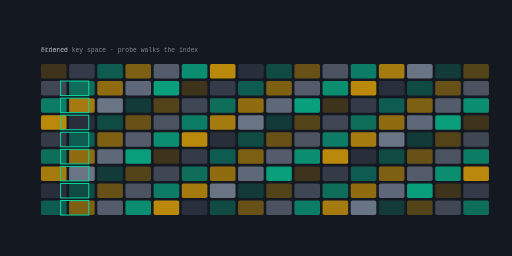
t = 0.00 s
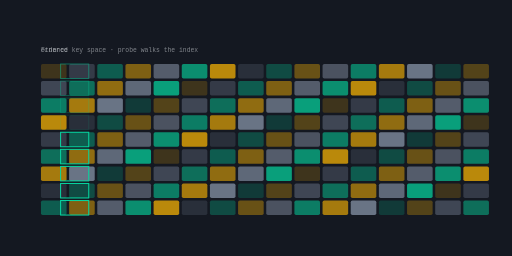
t = 1.68 s
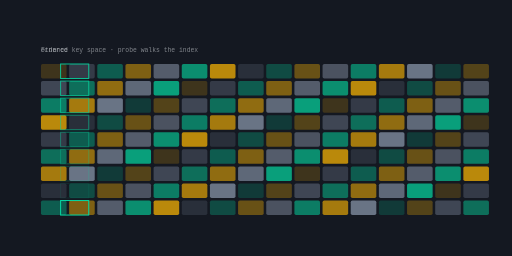
t = 3.31 s
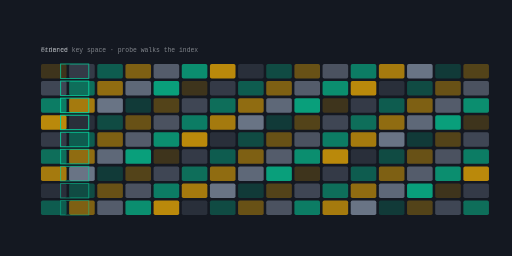
t = 4.99 s
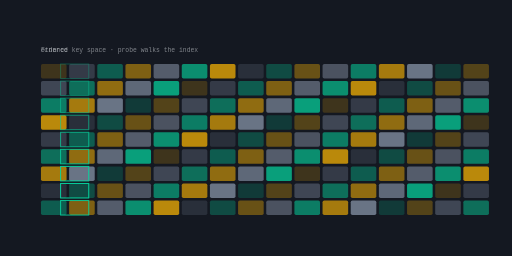
t = 6.62 s
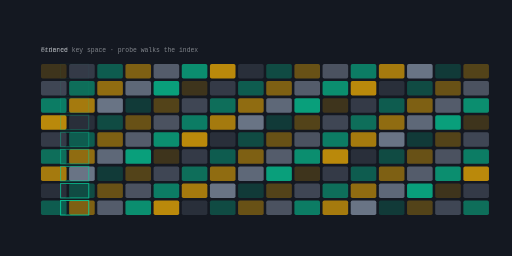
t = 7.88 s

The animated SVG that drew these frames (rendered in a browser with its animation timeline set to each time). Animation: 9 SMIL elements (animate=9); frames cover the first 7.88 s, repeats indefinitely.

<svg xmlns="http://www.w3.org/2000/svg" viewBox="0 0 1200 600" width="1200" height="600" role="img" aria-label="betterfintech domain model">
<title>betterfintech domain model</title>
<rect width="1200" height="600" fill="#141821"/>
<defs><linearGradient id="gd" x1="0" y1="0" x2="1" y2="1"><stop offset="0%" stop-color="#ffb703"/><stop offset="100%" stop-color="#8d99ae"/></linearGradient></defs><rect x="96.00" y="150.00" width="60.00" height="34.00" rx="4.00" fill="#ffb703" opacity="0.18"/><rect x="162.00" y="150.00" width="60.00" height="34.00" rx="4.00" fill="#8d99ae" opacity="0.27"/><rect x="228.00" y="150.00" width="60.00" height="34.00" rx="4.00" fill="#06d6a0" opacity="0.36"/><rect x="294.00" y="150.00" width="60.00" height="34.00" rx="4.00" fill="#ffb703" opacity="0.45"/><rect x="360.00" y="150.00" width="60.00" height="34.00" rx="4.00" fill="#8d99ae" opacity="0.53"/><rect x="426.00" y="150.00" width="60.00" height="34.00" rx="4.00" fill="#06d6a0" opacity="0.62"/><rect x="492.00" y="150.00" width="60.00" height="34.00" rx="4.00" fill="#ffb703" opacity="0.71"/><rect x="558.00" y="150.00" width="60.00" height="34.00" rx="4.00" fill="#8d99ae" opacity="0.18"/><rect x="624.00" y="150.00" width="60.00" height="34.00" rx="4.00" fill="#06d6a0" opacity="0.27"/><rect x="690.00" y="150.00" width="60.00" height="34.00" rx="4.00" fill="#ffb703" opacity="0.36"/><rect x="756.00" y="150.00" width="60.00" height="34.00" rx="4.00" fill="#8d99ae" opacity="0.45"/><rect x="822.00" y="150.00" width="60.00" height="34.00" rx="4.00" fill="#06d6a0" opacity="0.53"/><rect x="888.00" y="150.00" width="60.00" height="34.00" rx="4.00" fill="#ffb703" opacity="0.62"/><rect x="954.00" y="150.00" width="60.00" height="34.00" rx="4.00" fill="#8d99ae" opacity="0.71"/><rect x="1020.00" y="150.00" width="60.00" height="34.00" rx="4.00" fill="#06d6a0" opacity="0.18"/><rect x="1086.00" y="150.00" width="60.00" height="34.00" rx="4.00" fill="#ffb703" opacity="0.27"/><rect x="96.00" y="190.00" width="60.00" height="34.00" rx="4.00" fill="#8d99ae" opacity="0.36"/><rect x="162.00" y="190.00" width="60.00" height="34.00" rx="4.00" fill="#06d6a0" opacity="0.45"/><rect x="228.00" y="190.00" width="60.00" height="34.00" rx="4.00" fill="#ffb703" opacity="0.53"/><rect x="294.00" y="190.00" width="60.00" height="34.00" rx="4.00" fill="#8d99ae" opacity="0.62"/><rect x="360.00" y="190.00" width="60.00" height="34.00" rx="4.00" fill="#06d6a0" opacity="0.71"/><rect x="426.00" y="190.00" width="60.00" height="34.00" rx="4.00" fill="#ffb703" opacity="0.18"/><rect x="492.00" y="190.00" width="60.00" height="34.00" rx="4.00" fill="#8d99ae" opacity="0.27"/><rect x="558.00" y="190.00" width="60.00" height="34.00" rx="4.00" fill="#06d6a0" opacity="0.36"/><rect x="624.00" y="190.00" width="60.00" height="34.00" rx="4.00" fill="#ffb703" opacity="0.45"/><rect x="690.00" y="190.00" width="60.00" height="34.00" rx="4.00" fill="#8d99ae" opacity="0.53"/><rect x="756.00" y="190.00" width="60.00" height="34.00" rx="4.00" fill="#06d6a0" opacity="0.62"/><rect x="822.00" y="190.00" width="60.00" height="34.00" rx="4.00" fill="#ffb703" opacity="0.71"/><rect x="888.00" y="190.00" width="60.00" height="34.00" rx="4.00" fill="#8d99ae" opacity="0.18"/><rect x="954.00" y="190.00" width="60.00" height="34.00" rx="4.00" fill="#06d6a0" opacity="0.27"/><rect x="1020.00" y="190.00" width="60.00" height="34.00" rx="4.00" fill="#ffb703" opacity="0.36"/><rect x="1086.00" y="190.00" width="60.00" height="34.00" rx="4.00" fill="#8d99ae" opacity="0.45"/><rect x="96.00" y="230.00" width="60.00" height="34.00" rx="4.00" fill="#06d6a0" opacity="0.53"/><rect x="162.00" y="230.00" width="60.00" height="34.00" rx="4.00" fill="#ffb703" opacity="0.62"/><rect x="228.00" y="230.00" width="60.00" height="34.00" rx="4.00" fill="#8d99ae" opacity="0.71"/><rect x="294.00" y="230.00" width="60.00" height="34.00" rx="4.00" fill="#06d6a0" opacity="0.18"/><rect x="360.00" y="230.00" width="60.00" height="34.00" rx="4.00" fill="#ffb703" opacity="0.27"/><rect x="426.00" y="230.00" width="60.00" height="34.00" rx="4.00" fill="#8d99ae" opacity="0.36"/><rect x="492.00" y="230.00" width="60.00" height="34.00" rx="4.00" fill="#06d6a0" opacity="0.45"/><rect x="558.00" y="230.00" width="60.00" height="34.00" rx="4.00" fill="#ffb703" opacity="0.53"/><rect x="624.00" y="230.00" width="60.00" height="34.00" rx="4.00" fill="#8d99ae" opacity="0.62"/><rect x="690.00" y="230.00" width="60.00" height="34.00" rx="4.00" fill="#06d6a0" opacity="0.71"/><rect x="756.00" y="230.00" width="60.00" height="34.00" rx="4.00" fill="#ffb703" opacity="0.18"/><rect x="822.00" y="230.00" width="60.00" height="34.00" rx="4.00" fill="#8d99ae" opacity="0.27"/><rect x="888.00" y="230.00" width="60.00" height="34.00" rx="4.00" fill="#06d6a0" opacity="0.36"/><rect x="954.00" y="230.00" width="60.00" height="34.00" rx="4.00" fill="#ffb703" opacity="0.45"/><rect x="1020.00" y="230.00" width="60.00" height="34.00" rx="4.00" fill="#8d99ae" opacity="0.53"/><rect x="1086.00" y="230.00" width="60.00" height="34.00" rx="4.00" fill="#06d6a0" opacity="0.62"/><rect x="96.00" y="270.00" width="60.00" height="34.00" rx="4.00" fill="#ffb703" opacity="0.71"/><rect x="162.00" y="270.00" width="60.00" height="34.00" rx="4.00" fill="#8d99ae" opacity="0.18"/><rect x="228.00" y="270.00" width="60.00" height="34.00" rx="4.00" fill="#06d6a0" opacity="0.27"/><rect x="294.00" y="270.00" width="60.00" height="34.00" rx="4.00" fill="#ffb703" opacity="0.36"/><rect x="360.00" y="270.00" width="60.00" height="34.00" rx="4.00" fill="#8d99ae" opacity="0.45"/><rect x="426.00" y="270.00" width="60.00" height="34.00" rx="4.00" fill="#06d6a0" opacity="0.53"/><rect x="492.00" y="270.00" width="60.00" height="34.00" rx="4.00" fill="#ffb703" opacity="0.62"/><rect x="558.00" y="270.00" width="60.00" height="34.00" rx="4.00" fill="#8d99ae" opacity="0.71"/><rect x="624.00" y="270.00" width="60.00" height="34.00" rx="4.00" fill="#06d6a0" opacity="0.18"/><rect x="690.00" y="270.00" width="60.00" height="34.00" rx="4.00" fill="#ffb703" opacity="0.27"/><rect x="756.00" y="270.00" width="60.00" height="34.00" rx="4.00" fill="#8d99ae" opacity="0.36"/><rect x="822.00" y="270.00" width="60.00" height="34.00" rx="4.00" fill="#06d6a0" opacity="0.45"/><rect x="888.00" y="270.00" width="60.00" height="34.00" rx="4.00" fill="#ffb703" opacity="0.53"/><rect x="954.00" y="270.00" width="60.00" height="34.00" rx="4.00" fill="#8d99ae" opacity="0.62"/><rect x="1020.00" y="270.00" width="60.00" height="34.00" rx="4.00" fill="#06d6a0" opacity="0.71"/><rect x="1086.00" y="270.00" width="60.00" height="34.00" rx="4.00" fill="#ffb703" opacity="0.18"/><rect x="96.00" y="310.00" width="60.00" height="34.00" rx="4.00" fill="#8d99ae" opacity="0.27"/><rect x="162.00" y="310.00" width="60.00" height="34.00" rx="4.00" fill="#06d6a0" opacity="0.36"/><rect x="228.00" y="310.00" width="60.00" height="34.00" rx="4.00" fill="#ffb703" opacity="0.45"/><rect x="294.00" y="310.00" width="60.00" height="34.00" rx="4.00" fill="#8d99ae" opacity="0.53"/><rect x="360.00" y="310.00" width="60.00" height="34.00" rx="4.00" fill="#06d6a0" opacity="0.62"/><rect x="426.00" y="310.00" width="60.00" height="34.00" rx="4.00" fill="#ffb703" opacity="0.71"/><rect x="492.00" y="310.00" width="60.00" height="34.00" rx="4.00" fill="#8d99ae" opacity="0.18"/><rect x="558.00" y="310.00" width="60.00" height="34.00" rx="4.00" fill="#06d6a0" opacity="0.27"/><rect x="624.00" y="310.00" width="60.00" height="34.00" rx="4.00" fill="#ffb703" opacity="0.36"/><rect x="690.00" y="310.00" width="60.00" height="34.00" rx="4.00" fill="#8d99ae" opacity="0.45"/><rect x="756.00" y="310.00" width="60.00" height="34.00" rx="4.00" fill="#06d6a0" opacity="0.53"/><rect x="822.00" y="310.00" width="60.00" height="34.00" rx="4.00" fill="#ffb703" opacity="0.62"/><rect x="888.00" y="310.00" width="60.00" height="34.00" rx="4.00" fill="#8d99ae" opacity="0.71"/><rect x="954.00" y="310.00" width="60.00" height="34.00" rx="4.00" fill="#06d6a0" opacity="0.18"/><rect x="1020.00" y="310.00" width="60.00" height="34.00" rx="4.00" fill="#ffb703" opacity="0.27"/><rect x="1086.00" y="310.00" width="60.00" height="34.00" rx="4.00" fill="#8d99ae" opacity="0.36"/><rect x="96.00" y="350.00" width="60.00" height="34.00" rx="4.00" fill="#06d6a0" opacity="0.45"/><rect x="162.00" y="350.00" width="60.00" height="34.00" rx="4.00" fill="#ffb703" opacity="0.53"/><rect x="228.00" y="350.00" width="60.00" height="34.00" rx="4.00" fill="#8d99ae" opacity="0.62"/><rect x="294.00" y="350.00" width="60.00" height="34.00" rx="4.00" fill="#06d6a0" opacity="0.71"/><rect x="360.00" y="350.00" width="60.00" height="34.00" rx="4.00" fill="#ffb703" opacity="0.18"/><rect x="426.00" y="350.00" width="60.00" height="34.00" rx="4.00" fill="#8d99ae" opacity="0.27"/><rect x="492.00" y="350.00" width="60.00" height="34.00" rx="4.00" fill="#06d6a0" opacity="0.36"/><rect x="558.00" y="350.00" width="60.00" height="34.00" rx="4.00" fill="#ffb703" opacity="0.45"/><rect x="624.00" y="350.00" width="60.00" height="34.00" rx="4.00" fill="#8d99ae" opacity="0.53"/><rect x="690.00" y="350.00" width="60.00" height="34.00" rx="4.00" fill="#06d6a0" opacity="0.62"/><rect x="756.00" y="350.00" width="60.00" height="34.00" rx="4.00" fill="#ffb703" opacity="0.71"/><rect x="822.00" y="350.00" width="60.00" height="34.00" rx="4.00" fill="#8d99ae" opacity="0.18"/><rect x="888.00" y="350.00" width="60.00" height="34.00" rx="4.00" fill="#06d6a0" opacity="0.27"/><rect x="954.00" y="350.00" width="60.00" height="34.00" rx="4.00" fill="#ffb703" opacity="0.36"/><rect x="1020.00" y="350.00" width="60.00" height="34.00" rx="4.00" fill="#8d99ae" opacity="0.45"/><rect x="1086.00" y="350.00" width="60.00" height="34.00" rx="4.00" fill="#06d6a0" opacity="0.53"/><rect x="96.00" y="390.00" width="60.00" height="34.00" rx="4.00" fill="#ffb703" opacity="0.62"/><rect x="162.00" y="390.00" width="60.00" height="34.00" rx="4.00" fill="#8d99ae" opacity="0.71"/><rect x="228.00" y="390.00" width="60.00" height="34.00" rx="4.00" fill="#06d6a0" opacity="0.18"/><rect x="294.00" y="390.00" width="60.00" height="34.00" rx="4.00" fill="#ffb703" opacity="0.27"/><rect x="360.00" y="390.00" width="60.00" height="34.00" rx="4.00" fill="#8d99ae" opacity="0.36"/><rect x="426.00" y="390.00" width="60.00" height="34.00" rx="4.00" fill="#06d6a0" opacity="0.45"/><rect x="492.00" y="390.00" width="60.00" height="34.00" rx="4.00" fill="#ffb703" opacity="0.53"/><rect x="558.00" y="390.00" width="60.00" height="34.00" rx="4.00" fill="#8d99ae" opacity="0.62"/><rect x="624.00" y="390.00" width="60.00" height="34.00" rx="4.00" fill="#06d6a0" opacity="0.71"/><rect x="690.00" y="390.00" width="60.00" height="34.00" rx="4.00" fill="#ffb703" opacity="0.18"/><rect x="756.00" y="390.00" width="60.00" height="34.00" rx="4.00" fill="#8d99ae" opacity="0.27"/><rect x="822.00" y="390.00" width="60.00" height="34.00" rx="4.00" fill="#06d6a0" opacity="0.36"/><rect x="888.00" y="390.00" width="60.00" height="34.00" rx="4.00" fill="#ffb703" opacity="0.45"/><rect x="954.00" y="390.00" width="60.00" height="34.00" rx="4.00" fill="#8d99ae" opacity="0.53"/><rect x="1020.00" y="390.00" width="60.00" height="34.00" rx="4.00" fill="#06d6a0" opacity="0.62"/><rect x="1086.00" y="390.00" width="60.00" height="34.00" rx="4.00" fill="#ffb703" opacity="0.71"/><rect x="96.00" y="430.00" width="60.00" height="34.00" rx="4.00" fill="#8d99ae" opacity="0.18"/><rect x="162.00" y="430.00" width="60.00" height="34.00" rx="4.00" fill="#06d6a0" opacity="0.27"/><rect x="228.00" y="430.00" width="60.00" height="34.00" rx="4.00" fill="#ffb703" opacity="0.36"/><rect x="294.00" y="430.00" width="60.00" height="34.00" rx="4.00" fill="#8d99ae" opacity="0.45"/><rect x="360.00" y="430.00" width="60.00" height="34.00" rx="4.00" fill="#06d6a0" opacity="0.53"/><rect x="426.00" y="430.00" width="60.00" height="34.00" rx="4.00" fill="#ffb703" opacity="0.62"/><rect x="492.00" y="430.00" width="60.00" height="34.00" rx="4.00" fill="#8d99ae" opacity="0.71"/><rect x="558.00" y="430.00" width="60.00" height="34.00" rx="4.00" fill="#06d6a0" opacity="0.18"/><rect x="624.00" y="430.00" width="60.00" height="34.00" rx="4.00" fill="#ffb703" opacity="0.27"/><rect x="690.00" y="430.00" width="60.00" height="34.00" rx="4.00" fill="#8d99ae" opacity="0.36"/><rect x="756.00" y="430.00" width="60.00" height="34.00" rx="4.00" fill="#06d6a0" opacity="0.45"/><rect x="822.00" y="430.00" width="60.00" height="34.00" rx="4.00" fill="#ffb703" opacity="0.53"/><rect x="888.00" y="430.00" width="60.00" height="34.00" rx="4.00" fill="#8d99ae" opacity="0.62"/><rect x="954.00" y="430.00" width="60.00" height="34.00" rx="4.00" fill="#06d6a0" opacity="0.71"/><rect x="1020.00" y="430.00" width="60.00" height="34.00" rx="4.00" fill="#ffb703" opacity="0.18"/><rect x="1086.00" y="430.00" width="60.00" height="34.00" rx="4.00" fill="#8d99ae" opacity="0.27"/><rect x="96.00" y="470.00" width="60.00" height="34.00" rx="4.00" fill="#06d6a0" opacity="0.36"/><rect x="162.00" y="470.00" width="60.00" height="34.00" rx="4.00" fill="#ffb703" opacity="0.45"/><rect x="228.00" y="470.00" width="60.00" height="34.00" rx="4.00" fill="#8d99ae" opacity="0.53"/><rect x="294.00" y="470.00" width="60.00" height="34.00" rx="4.00" fill="#06d6a0" opacity="0.62"/><rect x="360.00" y="470.00" width="60.00" height="34.00" rx="4.00" fill="#ffb703" opacity="0.71"/><rect x="426.00" y="470.00" width="60.00" height="34.00" rx="4.00" fill="#8d99ae" opacity="0.18"/><rect x="492.00" y="470.00" width="60.00" height="34.00" rx="4.00" fill="#06d6a0" opacity="0.27"/><rect x="558.00" y="470.00" width="60.00" height="34.00" rx="4.00" fill="#ffb703" opacity="0.36"/><rect x="624.00" y="470.00" width="60.00" height="34.00" rx="4.00" fill="#8d99ae" opacity="0.45"/><rect x="690.00" y="470.00" width="60.00" height="34.00" rx="4.00" fill="#06d6a0" opacity="0.53"/><rect x="756.00" y="470.00" width="60.00" height="34.00" rx="4.00" fill="#ffb703" opacity="0.62"/><rect x="822.00" y="470.00" width="60.00" height="34.00" rx="4.00" fill="#8d99ae" opacity="0.71"/><rect x="888.00" y="470.00" width="60.00" height="34.00" rx="4.00" fill="#06d6a0" opacity="0.18"/><rect x="954.00" y="470.00" width="60.00" height="34.00" rx="4.00" fill="#ffb703" opacity="0.27"/><rect x="1020.00" y="470.00" width="60.00" height="34.00" rx="4.00" fill="#8d99ae" opacity="0.36"/><rect x="1086.00" y="470.00" width="60.00" height="34.00" rx="4.00" fill="#06d6a0" opacity="0.45"/><g><rect x="142" y="150" width="66" height="34" fill="none" stroke="#06d6a0" stroke-width="2.4"><animate attributeName="opacity" values="0;1;0" dur="7.7s" begin="0.0s" repeatCount="indefinite" /></rect></g><g><rect x="142" y="190" width="66" height="34" fill="none" stroke="#06d6a0" stroke-width="2.4"><animate attributeName="opacity" values="0;1;0" dur="7.7s" begin="0.42s" repeatCount="indefinite" /></rect></g><g><rect x="142" y="230" width="66" height="34" fill="none" stroke="#06d6a0" stroke-width="2.4"><animate attributeName="opacity" values="0;1;0" dur="7.7s" begin="0.84s" repeatCount="indefinite" /></rect></g><g><rect x="142" y="270" width="66" height="34" fill="none" stroke="#06d6a0" stroke-width="2.4"><animate attributeName="opacity" values="0;1;0" dur="7.7s" begin="1.26s" repeatCount="indefinite" /></rect></g><g><rect x="142" y="310" width="66" height="34" fill="none" stroke="#06d6a0" stroke-width="2.4"><animate attributeName="opacity" values="0;1;0" dur="7.7s" begin="1.68s" repeatCount="indefinite" /></rect></g><g><rect x="142" y="350" width="66" height="34" fill="none" stroke="#06d6a0" stroke-width="2.4"><animate attributeName="opacity" values="0;1;0" dur="7.7s" begin="2.1s" repeatCount="indefinite" /></rect></g><g><rect x="142" y="390" width="66" height="34" fill="none" stroke="#06d6a0" stroke-width="2.4"><animate attributeName="opacity" values="0;1;0" dur="7.7s" begin="2.52s" repeatCount="indefinite" /></rect></g><g><rect x="142" y="430" width="66" height="34" fill="none" stroke="#06d6a0" stroke-width="2.4"><animate attributeName="opacity" values="0;1;0" dur="7.7s" begin="2.94s" repeatCount="indefinite" /></rect></g><g><rect x="142" y="470" width="66" height="34" fill="none" stroke="#06d6a0" stroke-width="2.4"><animate attributeName="opacity" values="0;1;0" dur="7.7s" begin="3.36s" repeatCount="indefinite" /></rect></g><text x="96" y="122" font-family="ui-monospace,Menlo,monospace" font-size="15" fill="rgba(238,241,246,0.500)">ordered key space &#183; probe walks the index</text><text x="96" y="122" font-family="ui-monospace,Menlo,monospace" font-size="15" fill="rgba(238,241,246,0.500)">Finance</text>
</svg>
